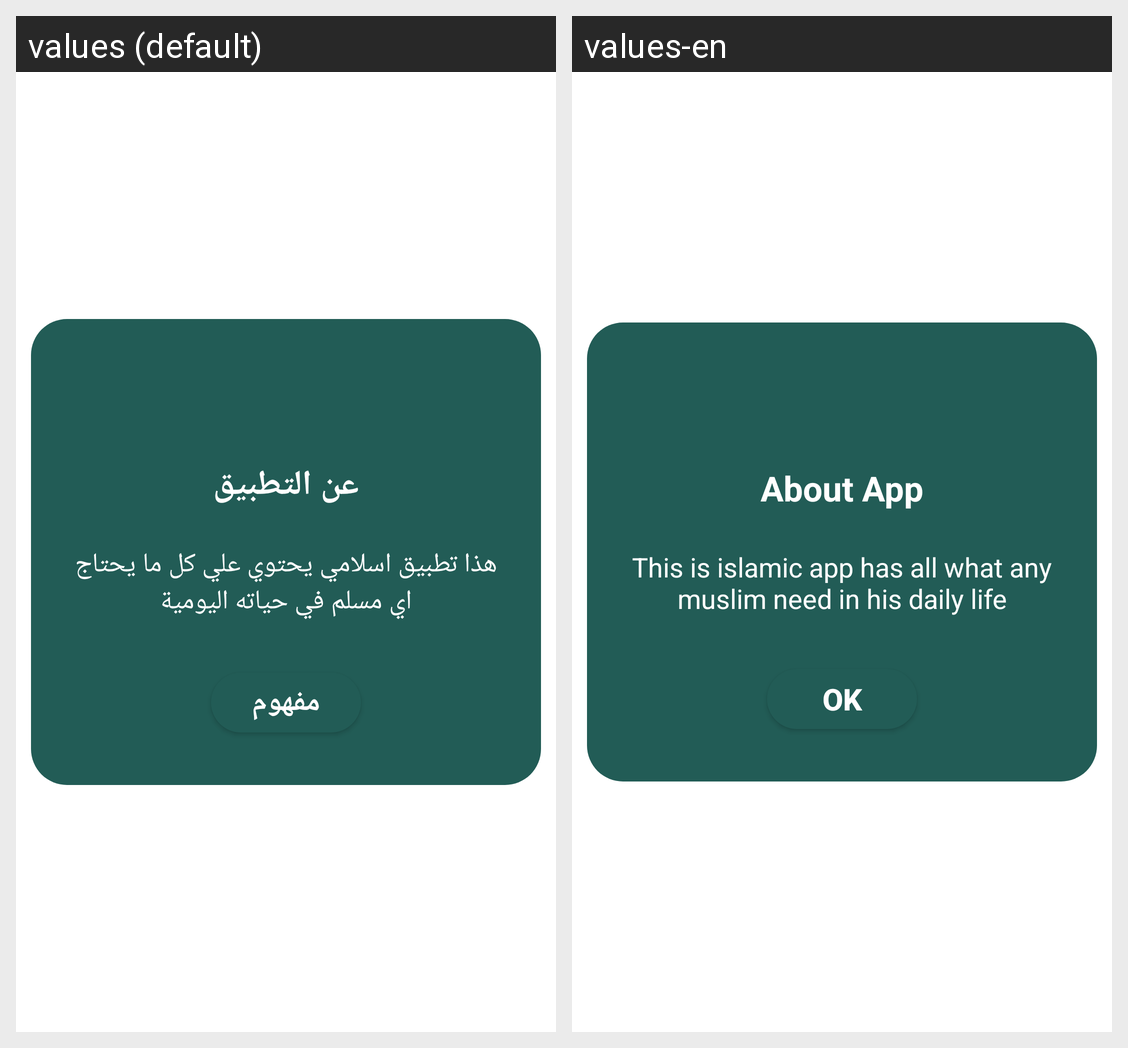

The Android screen above is rendered under two locales of the same app. Produce the string resources it draws, with the default and per-locale values.
Android screen res/layout/dialog_layout.xml rendered under 2 locales, left to right: values (default), values-en. Device: Nexus 5 (rendered at 1080×1920; each locale shown at half size, 540×960, under a caption strip naming it); theme Theme.Islamy.
Strings drawn on this screen, with the default value and each locale's value (text and hints the layout hard-codes, and strings that could not be matched under every locale, appear in the picture but are not listed):

aboutDialog
  values: عن التطبيق
  values-en: About App

aboutDialogDes
  values: هذا تطبيق اسلامي يحتوي علي كل ما يحتاج اي مسلم في حياته اليومية
  values-en: This is islamic app has all what any muslim need in his daily life

ok
  values: مفهوم
  values-en: ok
